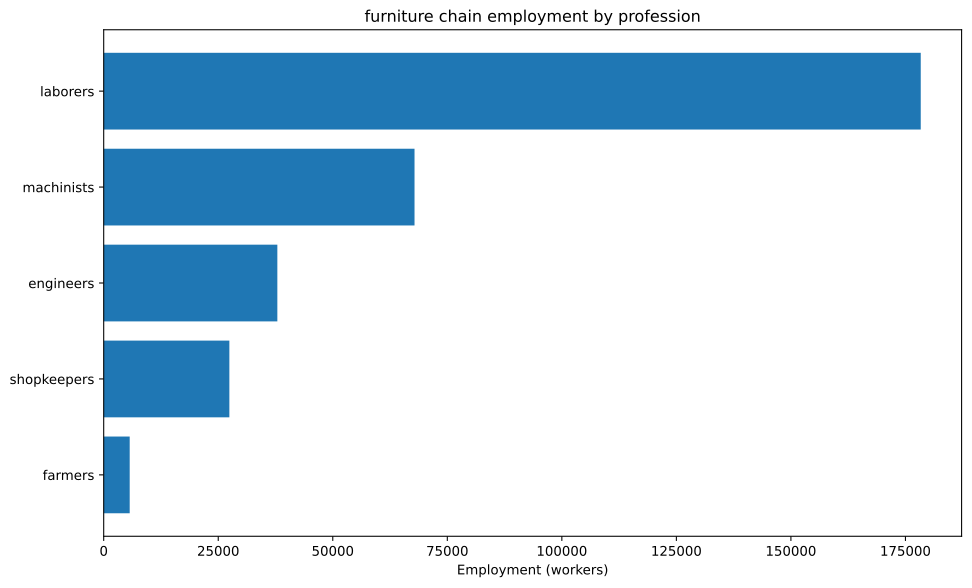

The table this chart was drawn from, first rows:
config, building, profession, employment
building_furniture_manufacturies+pm_mech…, building_furniture_manufacturies, engineers, 22727
building_furniture_manufacturies+pm_mech…, building_furniture_manufacturies, laborers, 90909
building_furniture_manufacturies+pm_mech…, building_furniture_manufacturies, machinists, 37879
building_furniture_manufacturies+pm_mech…, building_furniture_manufacturies, shopkeepers, 15152
building_tooling_workshops+pm_rubber_gri…, building_tooling_workshops, engineers, 2232
building_tooling_workshops+pm_rubber_gri…, building_tooling_workshops, laborers, 13390
building_tooling_workshops+pm_rubber_gri…, building_tooling_workshops, machinists, 4463
building_tooling_workshops+pm_rubber_gri…, building_tooling_workshops, shopkeepers, 2232
building_paper_mills+pm_bleached_paper+p…, building_paper_mills, engineers, 21.99
building_paper_mills+pm_bleached_paper+p…, building_paper_mills, laborers, 131.9
building_paper_mills+pm_bleached_paper+p…, building_paper_mills, machinists, 43.98
building_paper_mills+pm_bleached_paper+p…, building_paper_mills, shopkeepers, 21.99
building_chemical_plants+pm_improved_fer…, building_chemical_plants, engineers, 62.83
building_chemical_plants+pm_improved_fer…, building_chemical_plants, laborers, 125.7
building_chemical_plants+pm_improved_fer…, building_chemical_plants, machinists, 94.25
building_chemical_plants+pm_improved_fer…, building_chemical_plants, shopkeepers, 31.42
building_explosives_factory+pm_vacuum_ev…, building_explosives_factory, engineers, 219.9
building_explosives_factory+pm_vacuum_ev…, building_explosives_factory, laborers, 439.8
building_explosives_factory+pm_vacuum_ev…, building_explosives_factory, machinists, 219.9
building_explosives_factory+pm_vacuum_ev…, building_explosives_factory, shopkeepers, 110
building_steel_mills+pm_open_hearth_proc…, building_steel_mills, engineers, 996.6
building_steel_mills+pm_open_hearth_proc…, building_steel_mills, laborers, 3322
building_steel_mills+pm_open_hearth_proc…, building_steel_mills, machinists, 1661
building_steel_mills+pm_open_hearth_proc…, building_steel_mills, shopkeepers, 664.4
building_motor_industry+pm_steam_engines…, building_motor_industry, engineers, 426
building_motor_industry+pm_steam_engines…, building_motor_industry, laborers, 2130
building_motor_industry+pm_steam_engines…, building_motor_industry, machinists, 1278
building_motor_industry+pm_steam_engines…, building_motor_industry, shopkeepers, 426
building_coal_mine+pm_condensing_engine_…, building_coal_mine, engineers, 571.1
building_coal_mine+pm_condensing_engine_…, building_coal_mine, laborers, 2284
building_coal_mine+pm_condensing_engine_…, building_coal_mine, machinists, 761.5
building_coal_mine+pm_condensing_engine_…, building_coal_mine, shopkeepers, 380.7
building_iron_mine+pm_condensing_engine_…, building_iron_mine, engineers, 1139
building_iron_mine+pm_condensing_engine_…, building_iron_mine, laborers, 4555
building_iron_mine+pm_condensing_engine_…, building_iron_mine, machinists, 1518
building_iron_mine+pm_condensing_engine_…, building_iron_mine, shopkeepers, 759.2
building_sulfur_mine+pm_condensing_engin…, building_sulfur_mine, engineers, 104.3
building_sulfur_mine+pm_condensing_engin…, building_sulfur_mine, laborers, 417
building_sulfur_mine+pm_condensing_engin…, building_sulfur_mine, machinists, 139
building_sulfur_mine+pm_condensing_engin…, building_sulfur_mine, shopkeepers, 69.51
building_cotton_plantation+automatic_irr…, building_cotton_plantation, farmers, 4545
building_cotton_plantation+automatic_irr…, building_cotton_plantation, laborers, 9091
building_cotton_plantation+automatic_irr…, building_cotton_plantation, machinists, 1515
building_dye_plantation+automatic_irriga…, building_dye_plantation, farmers, 13.19
building_dye_plantation+automatic_irriga…, building_dye_plantation, laborers, 26.39
building_dye_plantation+automatic_irriga…, building_dye_plantation, machinists, 4.398
building_power_plant+pm_hydroelectric_pl…, building_power_plant, engineers, 1820
building_power_plant+pm_hydroelectric_pl…, building_power_plant, laborers, 3791
building_power_plant+pm_hydroelectric_pl…, building_power_plant, machinists, 2730
building_logging_camp+pm_electric_saw_mi…, building_logging_camp, engineers, 7582
building_logging_camp+pm_electric_saw_mi…, building_logging_camp, laborers, 45494
building_logging_camp+pm_electric_saw_mi…, building_logging_camp, machinists, 15165
building_logging_camp+pm_electric_saw_mi…, building_logging_camp, shopkeepers, 7582
building_rubber_plantation+automatic_irr…, building_rubber_plantation, farmers, 1116
building_rubber_plantation+automatic_irr…, building_rubber_plantation, laborers, 2232
building_rubber_plantation+automatic_irr…, building_rubber_plantation, machinists, 371.9
